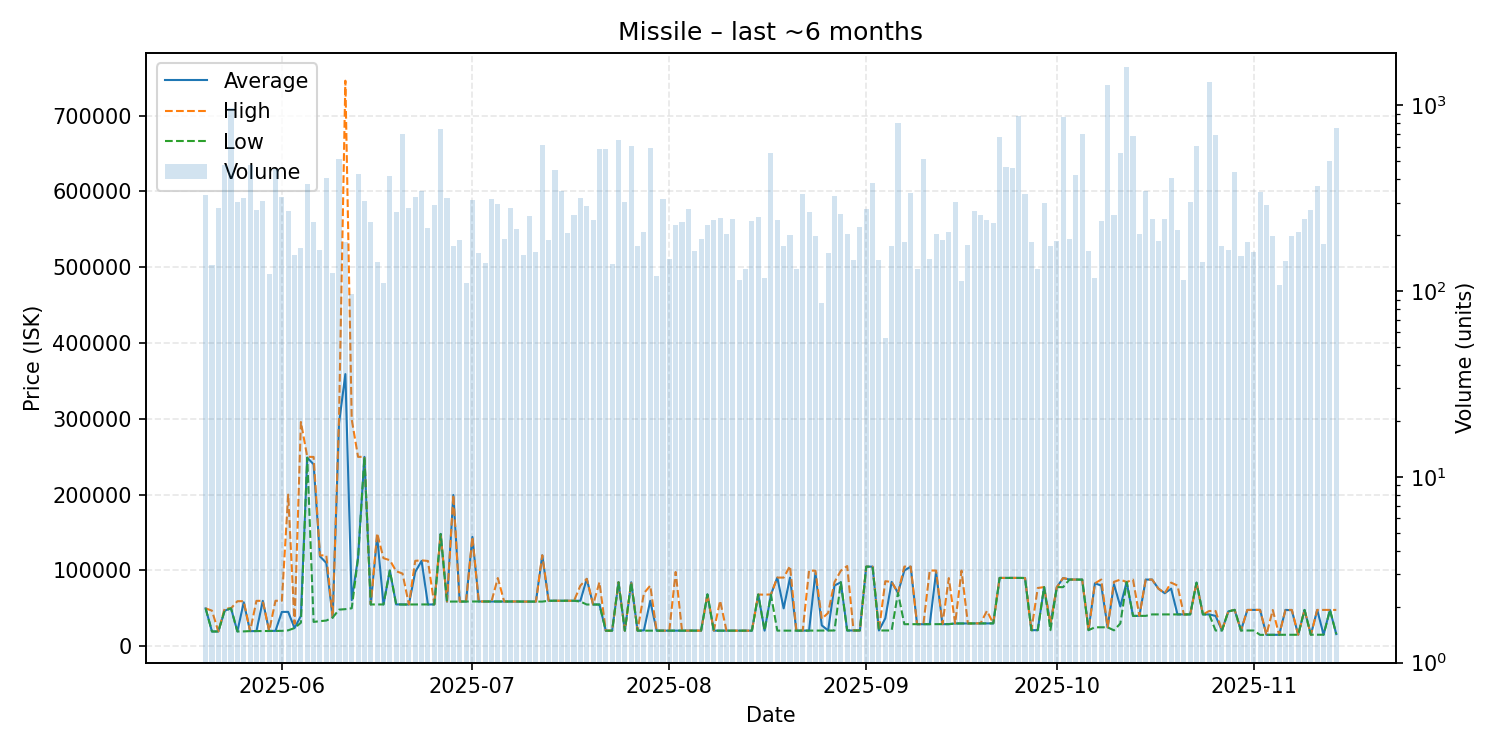

The file beside this chart, header and first rows:
date, average, highest, lowest, order_count, volume
2025-05-20, 49970, 49970, 49970, 58, 330
2025-05-21, 19460, 46970, 19450, 57, 138
2025-05-22, 19460, 19470, 19460, 67, 282
2025-05-23, 46980, 49930, 46980, 70, 480
2025-05-24, 50000, 50000, 50000, 82, 963
2025-05-25, 19560, 59420, 19500, 73, 301
2025-05-26, 58000, 59440, 19600, 68, 316
2025-05-27, 19990, 19990, 19990, 52, 479
2025-05-28, 20010, 59880, 20010, 76, 274
2025-05-29, 59870, 59890, 20110, 66, 306
2025-05-30, 20220, 20230, 20120, 55, 123
2025-05-31, 20315, 59980, 20230, 87, 452
2025-06-01, 45320, 60000, 20330, 71, 320
2025-06-02, 45330, 200000, 21000, 66, 271
2025-06-03, 24020, 29780, 24020, 55, 157
2025-06-04, 40000, 295800, 31040, 60, 171
2025-06-05, 248800, 249900, 248700, 74, 379
2025-06-06, 240000, 249700, 32100, 64, 236
2025-06-07, 118600, 119800, 33100, 65, 166
2025-06-08, 109900, 120000, 33910, 91, 407
2025-06-09, 37860, 37860, 37810, 57, 125
2025-06-10, 294000, 300000, 48310, 69, 516
2025-06-11, 359000, 746000, 48950, 66, 184
2025-06-12, 60821, 299200, 50080, 48, 96
2025-06-13, 116900, 249800, 116300, 71, 426
2025-06-14, 249800, 249900, 249800, 60, 305
2025-06-15, 55120, 55130, 55120, 65, 235
2025-06-16, 145200, 149200, 55140, 50, 143
2025-06-17, 55160, 116200, 55150, 54, 111
2025-06-18, 99900, 113500, 99890, 61, 419
2025-06-19, 55220, 98990, 55210, 58, 267
2025-06-20, 55150, 95880, 55060, 94, 702
2025-06-21, 55060, 55060, 55060, 85, 282
2025-06-22, 98000, 112700, 55060, 81, 322
2025-06-23, 112600, 113300, 55080, 84, 346
2025-06-24, 55080, 112500, 55070, 83, 220
2025-06-25, 55200, 55210, 55200, 61, 290
2025-06-26, 148200, 148400, 148100, 71, 748
2025-06-27, 58930, 59000, 58930, 70, 316
2025-06-28, 199500, 199600, 58920, 59, 176
2025-06-29, 58960, 58960, 58960, 87, 188
2025-06-30, 58980, 58990, 58970, 52, 110
2025-07-01, 144200, 144200, 59030, 57, 308
2025-07-02, 59050, 59050, 59050, 53, 161
2025-07-03, 59050, 59050, 59050, 50, 142
2025-07-04, 59060, 59060, 59060, 50, 314
2025-07-05, 59080, 90000, 59070, 87, 293
2025-07-06, 59070, 59070, 59070, 69, 190
2025-07-07, 59070, 59070, 59070, 67, 281
2025-07-08, 59070, 59070, 59070, 69, 217
2025-07-09, 58920, 58920, 58920, 54, 156
2025-07-10, 58920, 58920, 58920, 65, 254
2025-07-11, 58920, 58920, 58920, 63, 163
2025-07-12, 119900, 120000, 58920, 63, 609
2025-07-13, 60010, 60020, 60010, 73, 188
2025-07-14, 60030, 60030, 60030, 53, 450
2025-07-15, 60020, 60030, 60000, 56, 347
2025-07-16, 60100, 60100, 60100, 68, 206
2025-07-17, 60000, 60000, 60000, 59, 257
2025-07-18, 60000, 80000, 58920, 78, 318
... 119 more rows
